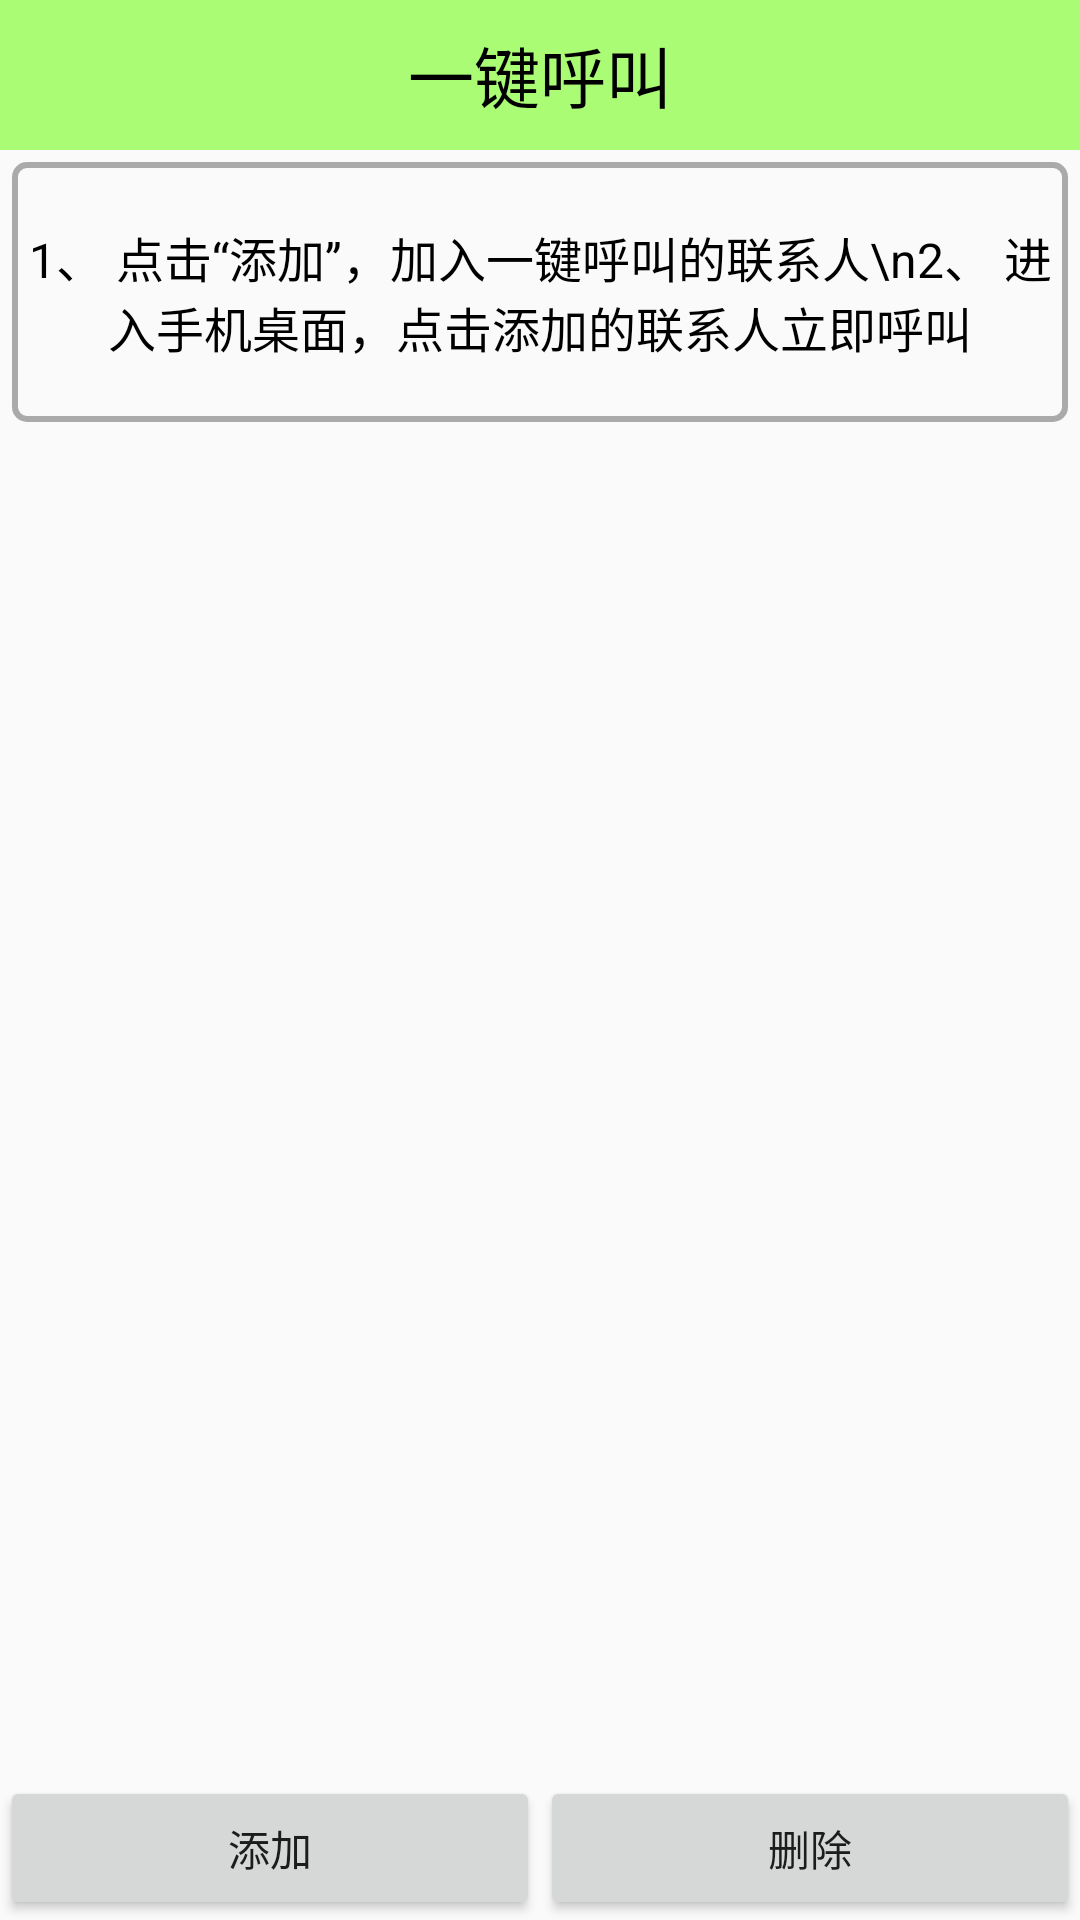

Layout XML and referenced resources for this Android screen:
<!-- AndroidManifest.xml: application theme AppTheme.NoActionBar -->
<!-- res/layout/activity_quick_call_list.xml -->
<?xml version="1.0" encoding="utf-8"?>
<LinearLayout
    xmlns:android="http://schemas.android.com/apk/res/android"
    xmlns:tools="http://schemas.android.com/tools"
    android:id="@+id/activity_quick_call_list"
    android:layout_width="match_parent"
    android:layout_height="match_parent"
    android:orientation="vertical"
    >

    <TextView
        style="@style/TitleStyle"
        android:text="一键呼叫"
        />

    <TextView
        android:layout_width="match_parent"
        android:layout_height="wrap_content"
        android:layout_margin="4dp"
        android:layout_marginBottom="10dp"
        android:background="@drawable/bg_border"
        android:gravity="center_horizontal"
        android:paddingBottom="20dp"
        android:paddingTop="20dp"
        android:text="1、 点击“添加”，加入一键呼叫的联系人\n2、 进入手机桌面，点击添加的联系人立即呼叫"
        android:textColor="@color/black"
        android:textSize="16sp"
        />

    <ListView
        android:id="@+id/list_view"
        android:layout_width="match_parent"
        android:layout_height="match_parent"
        android:layout_weight="1"
        />

    <LinearLayout
        android:layout_width="match_parent"
        android:layout_height="wrap_content"
        >

        <Button
            android:id="@+id/btn_add"
            android:layout_width="0dp"
            android:layout_height="wrap_content"
            android:layout_weight="1"
            android:text="添加"
            />

        <Button
            android:id="@+id/btn_delete"
            android:layout_width="0dp"
            android:layout_height="wrap_content"
            android:layout_weight="1"
            android:text="删除"
            />
    </LinearLayout>

</LinearLayout>
<!-- resources referenced by this layout -->
<resources>
  <color name="black">#000</color>
  <!-- drawable bg_border (drawable) -->
  <?xml version="1.0" encoding="utf-8"?>
  <shape xmlns:android="http://schemas.android.com/apk/res/android">
  
      <corners
          android:radius="4dp"/>
  
      <stroke
          android:width="2dp"
          android:color="@android:color/darker_gray"/>
  
  </shape>
  <style name="TitleStyle">
          <item name="android:layout_width">match_parent</item>
          <item name="android:layout_height">50dp</item>
          <item name="android:background">#8866ff00</item>
          <item name="android:gravity">center</item>
          <item name="android:textColor">@color/black</item>
          <item name="android:textSize">22sp</item>
      </style>
  <style name="AppTheme.NoActionBar">
          <item name="windowActionBar">false</item>
          <item name="windowNoTitle">true</item>
      </style>
</resources>
